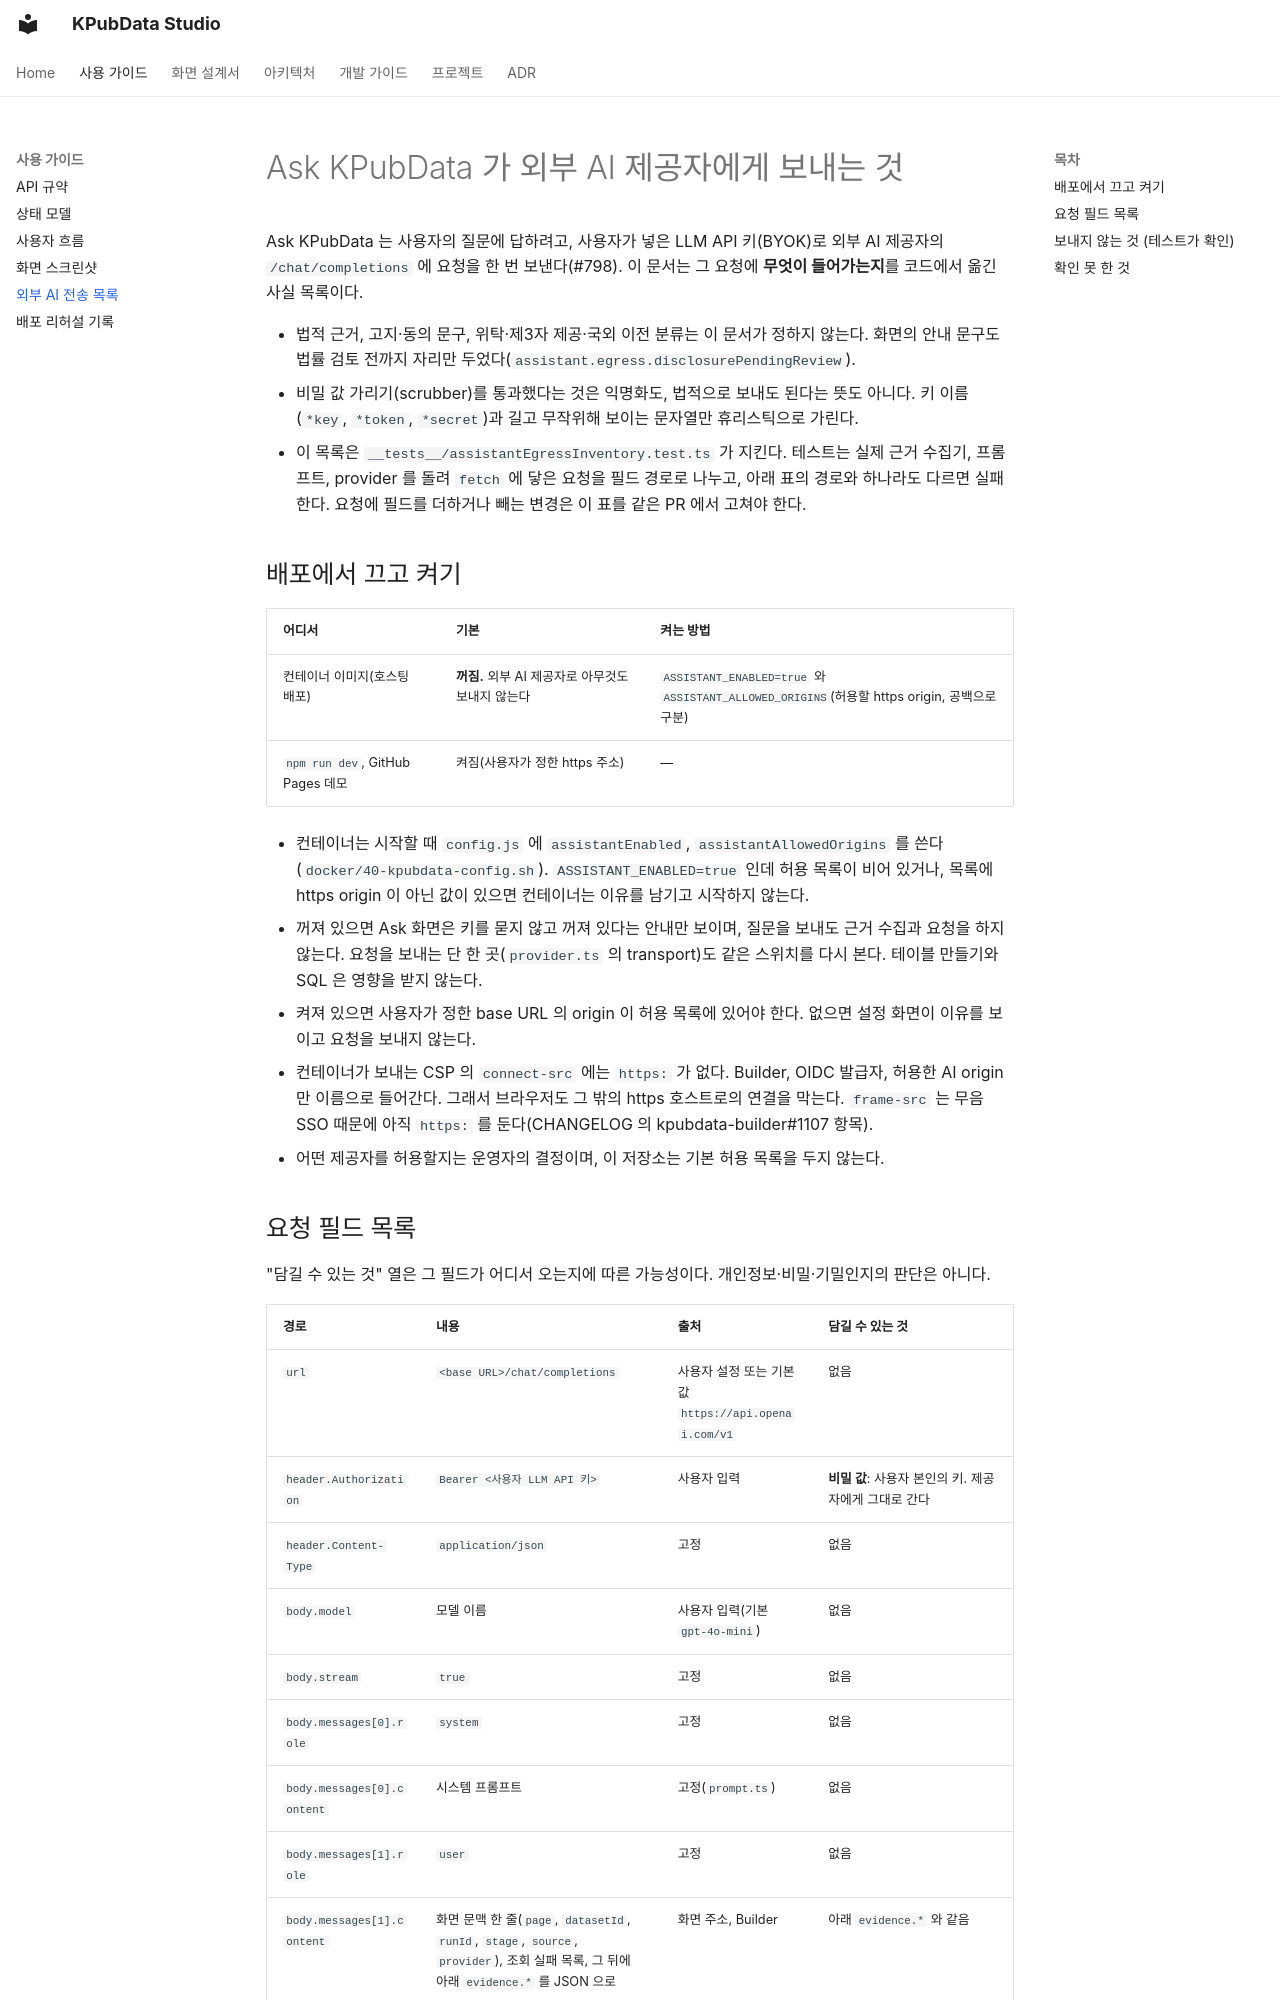

repository: kpubdata-lab/kpubdata-studio · page: assistant-egress/index.html · generator: mkdocs

# Ask KPubData 가 외부 AI 제공자에게 보내는 것

Ask KPubData 는 사용자의 질문에 답하려고, 사용자가 넣은 LLM API 키(BYOK)로 외부 AI 제공자의
`/chat/completions` 에 요청을 한 번 보낸다(#798). 이 문서는 그 요청에 **무엇이 들어가는지**를
코드에서 옮긴 사실 목록이다.

- 법적 근거, 고지·동의 문구, 위탁·제3자 제공·국외 이전 분류는 이 문서가 정하지 않는다. 화면의
  안내 문구도 법률 검토 전까지 자리만 두었다(`assistant.egress.disclosurePendingReview`).
- 비밀 값 가리기(scrubber)를 통과했다는 것은 익명화도, 법적으로 보내도 된다는 뜻도 아니다.
  키 이름(`*key`, `*token`, `*secret`)과 길고 무작위해 보이는 문자열만 휴리스틱으로 가린다.
- 이 목록은 `__tests__/assistantEgressInventory.test.ts` 가 지킨다. 테스트는 실제 근거 수집기,
  프롬프트, provider 를 돌려 `fetch` 에 닿은 요청을 필드 경로로 나누고, 아래 표의 경로와 하나라도
  다르면 실패한다. 요청에 필드를 더하거나 빼는 변경은 이 표를 같은 PR 에서 고쳐야 한다.

## 배포에서 끄고 켜기

| 어디서 | 기본 | 켜는 방법 |
|---|---|---|
| 컨테이너 이미지(호스팅 배포) | **꺼짐.** 외부 AI 제공자로 아무것도 보내지 않는다 | `ASSISTANT_ENABLED=true` 와 `ASSISTANT_ALLOWED_ORIGINS`(허용할 https origin, 공백으로 구분) |
| `npm run dev`, GitHub Pages 데모 | 켜짐(사용자가 정한 https 주소) | — |

- 컨테이너는 시작할 때 `config.js` 에 `assistantEnabled`, `assistantAllowedOrigins` 를 쓴다
  (`docker/40-kpubdata-config.sh`). `ASSISTANT_ENABLED=true` 인데 허용 목록이 비어 있거나,
  목록에 https origin 이 아닌 값이 있으면 컨테이너는 이유를 남기고 시작하지 않는다.
- 꺼져 있으면 Ask 화면은 키를 묻지 않고 꺼져 있다는 안내만 보이며, 질문을 보내도 근거 수집과
  요청을 하지 않는다. 요청을 보내는 단 한 곳(`provider.ts` 의 transport)도 같은 스위치를 다시 본다.
  테이블 만들기와 SQL 은 영향을 받지 않는다.
- 켜져 있으면 사용자가 정한 base URL 의 origin 이 허용 목록에 있어야 한다. 없으면 설정 화면이
  이유를 보이고 요청을 보내지 않는다.
- 컨테이너가 보내는 CSP 의 `connect-src` 에는 `https:` 가 없다. Builder, OIDC 발급자, 허용한 AI
  origin 만 이름으로 들어간다. 그래서 브라우저도 그 밖의 https 호스트로의 연결을 막는다.
  `frame-src` 는 무음 SSO 때문에 아직 `https:` 를 둔다(CHANGELOG 의 kpubdata-builder#1107 항목).
- 어떤 제공자를 허용할지는 운영자의 결정이며, 이 저장소는 기본 허용 목록을 두지 않는다.
